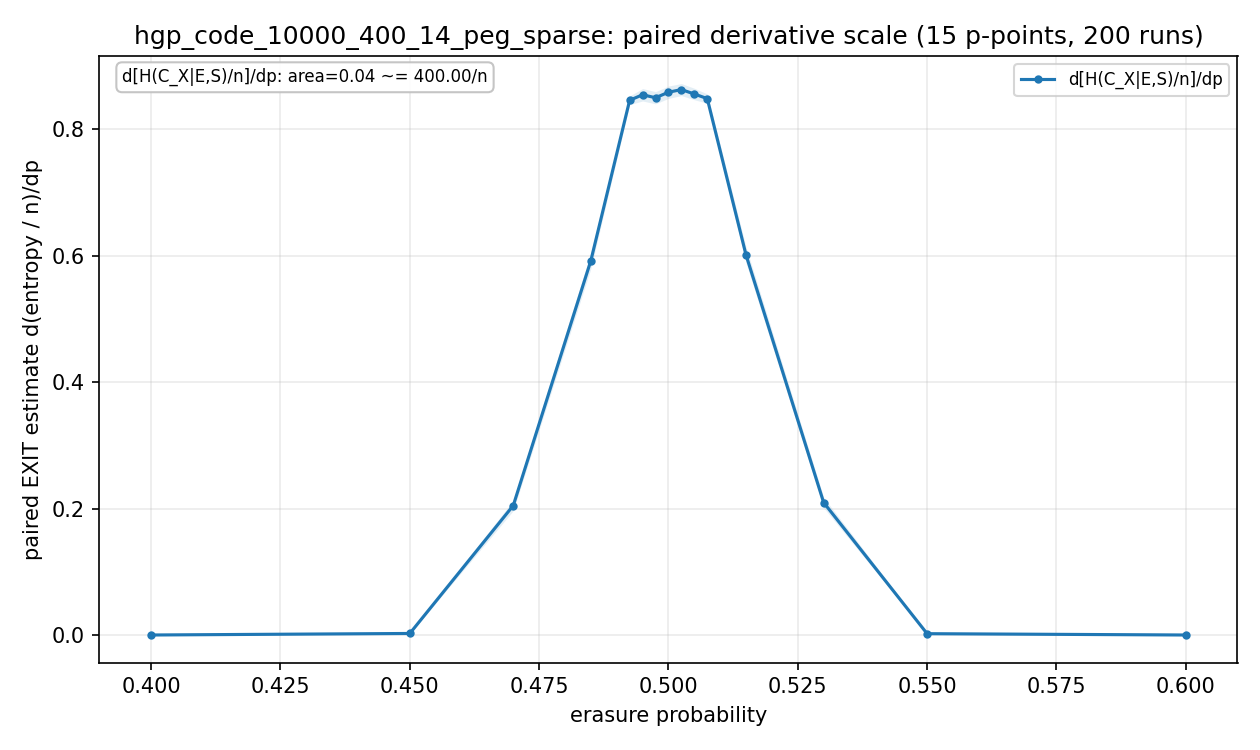

The file beside this chart, header and first rows:
p, p_low, p_high, exact_x_class_component_norm_dp, exact_x_class_component_norm_dp_stderr, exact_x_class_dp, exact_x_class_dp_stderr, exact_x_class_logical_norm_dp, exact_x_class_logical_norm_dp_stderr, exact_x_class_norm_dp, exact_x_class_norm_dp_stderr, runs
0.4, 0.4, 0.45, 2.0000000000000005e-05, 1.4106557867685937e-05, 0.2, 0.1411, 0.0005, 0.0003527, 1.0000000000000003e-05, 7.0532789338429685e-06, 200
0.45, 0.4, 0.47, 0.00245, 0.0007104, 24.5, 7.104, 0.06125, 0.01776, 0.001225, 0.0003552, 200
0.47, 0.45, 0.485, 0.2048, 0.008155, 2048, 81.55, 5.119, 0.2039, 0.1024, 0.004077, 200
0.485, 0.47, 0.4925, 0.5921, 0.0125, 5921, 125, 14.8, 0.3126, 0.296, 0.006252, 200
0.4925, 0.485, 0.495, 0.8456, 0.006837, 8456, 68.37, 21.14, 0.1709, 0.4228, 0.003418, 200
0.495, 0.4925, 0.4975, 0.8543, 0.009842, 8543, 98.42, 21.36, 0.2461, 0.4271, 0.004921, 200
0.4975, 0.495, 0.5, 0.8496, 0.009632, 8496, 96.32, 21.24, 0.2408, 0.4248, 0.004816, 200
0.5, 0.4975, 0.5025, 0.8583, 0.009749, 8583, 97.49, 21.46, 0.2437, 0.4292, 0.004875, 200
0.5025, 0.5, 0.505, 0.8625, 0.009498, 8625, 94.98, 21.56, 0.2374, 0.4312, 0.004749, 200
0.505, 0.5025, 0.5075, 0.8555, 0.009081, 8555, 90.81, 21.39, 0.227, 0.4277, 0.00454, 200
0.5075, 0.505, 0.515, 0.8482, 0.00737, 8482, 73.7, 21.21, 0.1843, 0.4241, 0.003685, 200
0.515, 0.5075, 0.53, 0.6008, 0.01254, 6008, 125.4, 15.02, 0.3135, 0.3004, 0.00627, 200
0.53, 0.515, 0.55, 0.2095, 0.00821, 2095, 82.1, 5.237, 0.2053, 0.1047, 0.004105, 200
0.55, 0.53, 0.6, 0.002107, 0.0006306, 21.07, 6.306, 0.05268, 0.01577, 0.001054, 0.0003153, 200
0.6, 0.55, 0.6, 2.000000000000003e-05, 1.4106557867685954e-05, 0.2, 0.1411, 0.0005, 0.0003527, 1.0000000000000014e-05, 7.053278933842977e-06, 200
